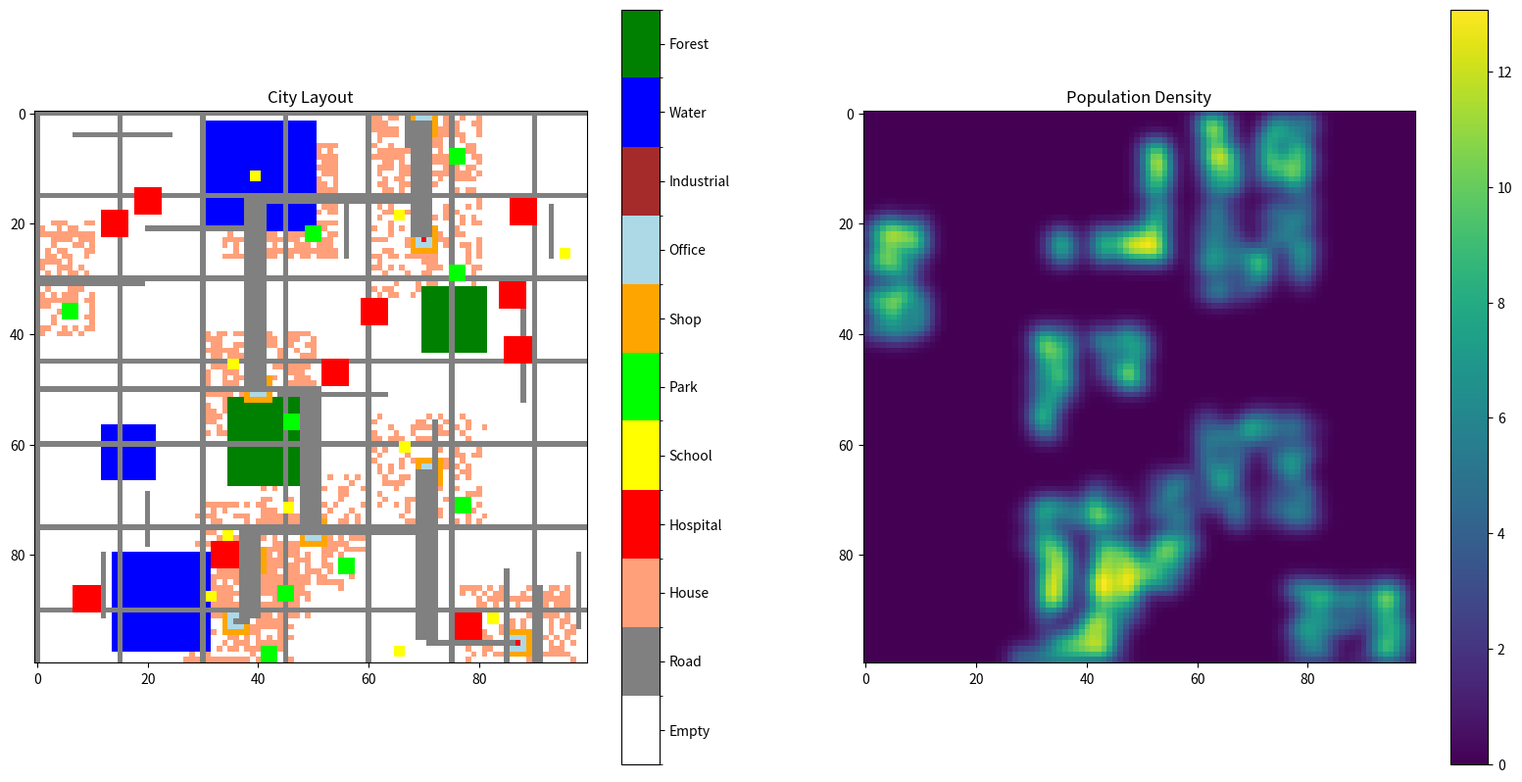

Python code for this plot:
import random
import numpy as np
import matplotlib.pyplot as plt
from matplotlib.colors import ListedColormap
from matplotlib.patches import Patch
import networkx as nx
class DummyCity:
    def __init__(self, size=50):
        self.size = size
        self.grid = np.zeros((size, size), dtype=int)
        self.facilities = {
            0: 'Empty',
            1: 'Road',
            2: 'House',
            3: 'Hospital',
            4: 'School',
            5: 'Park',
            6: 'Shop',
            7: 'Office',
            8: 'Industrial',
            9: 'Water',
            10: 'Forest'
        }
        self.population_density = np.zeros((size, size))
        self.activity_centers = []

    def add_activity_centers(self, num_centers=5):
        for _ in range(num_centers):
            x, y = random.randint(0, self.size-1), random.randint(0, self.size-1)
            self.activity_centers.append((x, y))
            self.grid[x-2:x+3, y-2:y+3] = 6  # Shops
            self.grid[x-1:x+2, y-1:y+2] = 7  # Offices
            self.grid[x, y] = 3  # Hospital at the center

    def add_terrain(self):
        num_water = random.randint(1, 3)
        for _ in range(num_water):
            x, y = random.randint(0, self.size-1), random.randint(0, self.size-1)
            size = random.randint(5, 10)
            self.grid[max(0, x-size):min(self.size, x+size),
                      max(0, y-size):min(self.size, y+size)] = 9

        num_forests = random.randint(2, 5)
        for _ in range(num_forests):
            x, y = random.randint(0, self.size-1), random.randint(0, self.size-1)
            size = random.randint(5, 15)
            forest = (self.grid[max(0, x-size):min(self.size, x+size),
                                max(0, y-size):min(self.size, y+size)] == 0)
            self.grid[max(0, x-size):min(self.size, x+size),
                      max(0, y-size):min(self.size, y+size)][forest] = 10

    def add_roads(self):
        # Create a graph to connect activity centers
        G = nx.Graph()
        for i, (x1, y1) in enumerate(self.activity_centers):
            for j, (x2, y2) in enumerate(self.activity_centers):
                if i != j:
                    distance = np.sqrt((x2 - x1)**2 + (y2 - y1)**2)
                    G.add_edge(i, j, weight=distance)

        # Generate minimum spanning tree (MST) for primary roads
        mst = nx.minimum_spanning_tree(G)
        for u, v in mst.edges():
            x1, y1 = self.activity_centers[u]
            x2, y2 = self.activity_centers[v]
            self.connect_points(x1, y1, x2, y2, road_type='primary')

        # Add secondary roads in select areas (near activity centers and main zones)
        self.add_secondary_roads()

        # Add very few tertiary roads, keeping them minimal
        self.add_tertiary_roads()

    def connect_points(self, x1, y1, x2, y2, road_type='primary'):
        """
        Connect two points (activity centers) with a straight road.
        Road type defines the width or priority of the road.
        """
        if road_type == 'primary':
            width = 2  # Primary roads are moderately wide
        else:
            width = 1  # Secondary and tertiary roads are narrower

        # Connect points with a straight road (L-shaped or Manhattan distance)
        if random.choice([True, False]):
            self.grid[x1, min(y1, y2):max(y1, y2)] = 1  # Horizontal segment
            self.grid[min(x1, x2):max(x1, x2), y2-width:y2+width] = 1  # Vertical segment
        else:
            self.grid[min(x1, x2):max(x1, x2), y1-width:y1+width] = 1  # Vertical segment
            self.grid[x2, min(y1, y2):max(y1, y2)] = 1  # Horizontal segment

    def add_secondary_roads(self):
        """
        Add secondary roads connecting key areas but reducing their overall number.
        """
        spacing = 15  # More sparse secondary road spacing for a realistic feel
        for i in range(0, self.size, spacing):
            self.grid[i, :] = 1  # Horizontal secondary roads
            self.grid[:, i] = 1  # Vertical secondary roads

    def add_tertiary_roads(self):
        """
        Add only a few tertiary roads within neighborhoods.
        These roads are added in areas near houses and activity centers.
        """
        num_local_roads = 15  # Reduced number of tertiary roads for realism
        for _ in range(num_local_roads):
            x, y = random.randint(0, self.size-1), random.randint(0, self.size-1)
            length = random.randint(5, 10)
            if random.choice([True, False]):
                self.grid[x, max(0, y-length):min(self.size, y+length)] = 1  # Horizontal local road
            else:
                self.grid[max(0, x-length):min(self.size, x+length), y] = 1  # Vertical local road

    def add_facilities(self, num_hospitals=10):
        for center in self.activity_centers:
            x, y = center
            for _ in range(100):
                attempts = 0
                while attempts < 100:
                    dx, dy = random.randint(-10, 10), random.randint(-10, 10)
                    nx, ny = x + dx, y + dy
                    if 0 <= nx < self.size and 0 <= ny < self.size and self.grid[nx, ny] == 0:
                        self.grid[nx, ny] = 2  # House
                        self.update_population_density(nx, ny)
                        break
                    attempts += 1

            self.grid[x+5:x+8, y+5:y+8] = 5  # Park
            self.grid[x-5:x-3, y-5:y-3] = 4  # School

        # Add additional hospitals
        for _ in range(num_hospitals):
            attempts = 0
            while attempts < 100:
                x, y = random.randint(0, self.size-1), random.randint(0, self.size-1)
                if self.grid[x, y] == 0:
                    self.grid[x-2:x+3, y-2:y+3] = 3  # Hospital occupies a 5x5 area
                    break
                attempts += 1

    def update_population_density(self, x, y, radius=5):
        x_min, x_max = max(0, x-radius), min(self.size, x+radius+1)
        y_min, y_max = max(0, y-radius), min(self.size, y+radius+1)
        xx, yy = np.ogrid[x_min:x_max, y_min:y_max]
        distances = np.sqrt((xx-x)**2 + (yy-y)**2)
        density = np.exp(-distances**2 / (2 * (radius/3)**2))
        self.population_density[x_min:x_max, y_min:y_max] += density

    def visualize(self):
        plt.figure(figsize=(20, 10))

        plt.subplot(1, 2, 1)
        colors = ['#FFFFFF', '#808080', '#FFA07A', '#FF0000', '#FFFF00', '#00FF00',
                  '#FFA500', '#ADD8E6', '#A52A2A', '#0000FF', '#008000']
        labels = ['Empty', 'Road', 'House', 'Hospital', 'School', 'Park', 'Shop',
                  'Office', 'Industrial', 'Water', 'Forest']
        cmap = plt.cm.colors.ListedColormap(colors)
        bounds = np.arange(len(colors) + 1) - 0.5
        norm = plt.cm.colors.BoundaryNorm(bounds, cmap.N)
        img = plt.imshow(self.grid, cmap=cmap, norm=norm)

        plt.colorbar(img, ticks=np.arange(len(labels)), boundaries=bounds, format='%1i')
        img.colorbar.set_ticks(np.arange(len(labels)))
        img.colorbar.set_ticklabels(labels)
        plt.title('City Layout')

        plt.subplot(1, 2, 2)
        plt.imshow(self.population_density, cmap='viridis')
        plt.colorbar()
        plt.title('Population Density')

        plt.show()
# Usage
city = DummyCity(size=100)
city.add_activity_centers(num_centers=10)
city.add_terrain()
city.add_roads()
city.add_facilities()
city.visualize()
